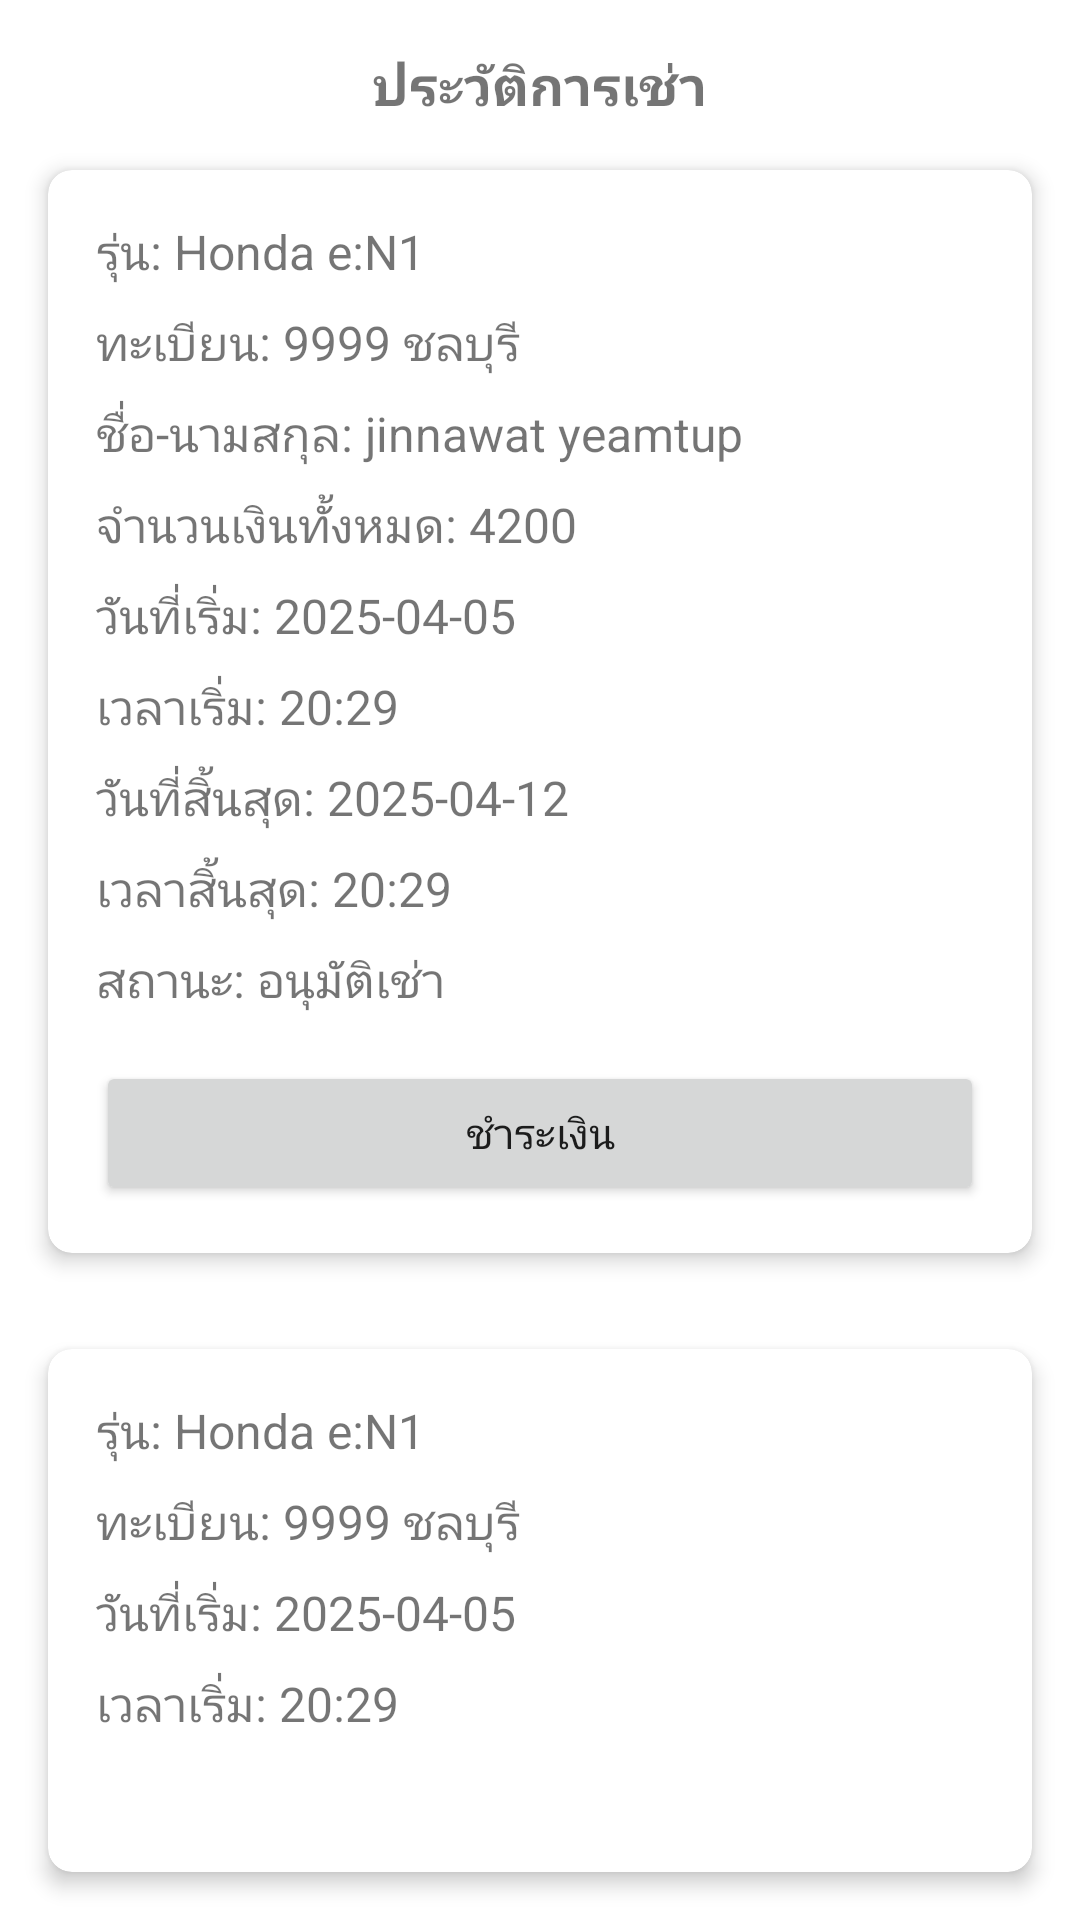

This screen was rendered from an Android layout file. Write that file and the resources it references.
<!-- AndroidManifest.xml: application theme Theme.Carbookingapp -->
<!-- res/layout/fragment_booking_detail.xml -->
<?xml version="1.0" encoding="utf-8"?>
<RelativeLayout xmlns:android="http://schemas.android.com/apk/res/android"
    xmlns:app="http://schemas.android.com/apk/res-auto"
    xmlns:tools="http://schemas.android.com/tools"
    android:layout_width="match_parent"
    android:layout_height="match_parent"
    android:layout_marginTop="80dp"
    tools:context="BookingDetailFragment">

    <TextView
        android:id="@+id/text_view_booking_history"
        android:layout_width="match_parent"
        android:layout_height="wrap_content"
        android:text="ประวัติการเช่า"
        android:textSize="18sp"
        android:textStyle="bold"
        android:gravity="center"
        android:layout_alignParentTop="true"
        android:layout_marginTop="16dp"/>

    <androidx.cardview.widget.CardView
        android:id="@+id/cardViewBookingDetails"
        android:layout_width="match_parent"
        android:layout_height="wrap_content"
        android:layout_below="@+id/text_view_booking_history"
        android:layout_margin="16dp"
        app:cardCornerRadius="8dp"
        app:cardElevation="4dp">

        <LinearLayout
            android:layout_width="match_parent"
            android:layout_height="wrap_content"
            android:orientation="vertical"
            android:padding="16dp">

            <TextView
                android:id="@+id/text_view_car_model"
                android:layout_width="match_parent"
                android:layout_height="wrap_content"
                android:layout_marginBottom="8dp"
                android:text="รุ่น: Honda e:N1"
                android:textSize="16sp" />

            <TextView
                android:id="@+id/text_view_license_plate"
                android:layout_width="match_parent"
                android:layout_height="wrap_content"
                android:layout_marginBottom="8dp"
                android:text="ทะเบียน: 9999 ชลบุรี"
                android:textSize="16sp" />

            <TextView
                android:id="@+id/text_view_name_surname"
                android:layout_width="match_parent"
                android:layout_height="wrap_content"
                android:layout_marginBottom="8dp"
                android:text="ชื่อ-นามสกุล: jinnawat yeamtup"
                android:textSize="16sp" />

            <TextView
                android:id="@+id/text_view_total_cost"
                android:layout_width="match_parent"
                android:layout_height="wrap_content"
                android:layout_marginBottom="8dp"
                android:text="จำนวนเงินทั้งหมด: 4200"
                android:textSize="16sp" />

            <TextView
                android:id="@+id/text_view_start_date"
                android:layout_width="match_parent"
                android:layout_height="wrap_content"
                android:layout_marginBottom="8dp"
                android:text="วันที่เริ่ม: 2025-04-05"
                android:textSize="16sp" />

            <TextView
                android:id="@+id/text_view_start_time"
                android:layout_width="match_parent"
                android:layout_height="wrap_content"
                android:layout_marginBottom="8dp"
                android:text="เวลาเริ่ม: 20:29"
                android:textSize="16sp" />

            <TextView
                android:id="@+id/text_view_end_date"
                android:layout_width="match_parent"
                android:layout_height="wrap_content"
                android:layout_marginBottom="8dp"
                android:text="วันที่สิ้นสุด: 2025-04-12"
                android:textSize="16sp" />

            <TextView
                android:id="@+id/text_view_end_time"
                android:layout_width="match_parent"
                android:layout_height="wrap_content"
                android:layout_marginBottom="8dp"
                android:text="เวลาสิ้นสุด: 20:29"
                android:textSize="16sp" />

            <TextView
                android:id="@+id/text_view_status"
                android:layout_width="match_parent"
                android:layout_height="wrap_content"
                android:layout_marginBottom="16dp"
                android:text="สถานะ: อนุมัติเช่า"
                android:textSize="16sp" />

            <Button
                android:id="@+id/button_action"
                android:layout_width="match_parent"
                android:layout_height="wrap_content"
                android:text="ชำระเงิน" />

        </LinearLayout>

    </androidx.cardview.widget.CardView>

    <androidx.cardview.widget.CardView
        android:id="@+id/cardViewMapDetails"
        android:layout_width="match_parent"
        android:layout_height="wrap_content"
        android:layout_below="@id/cardViewBookingDetails"
        android:layout_margin="16dp"
        app:cardCornerRadius="8dp"
        app:cardElevation="4dp">

        <LinearLayout
            android:layout_width="match_parent"
            android:layout_height="wrap_content"
            android:orientation="vertical"
            android:padding="16dp">

            <TextView
                android:id="@+id/text_view_map_car_model"
                android:layout_width="match_parent"
                android:layout_height="wrap_content"
                android:layout_marginBottom="8dp"
                android:text="รุ่น: Honda e:N1"
                android:textSize="16sp" />

            <TextView
                android:id="@+id/text_view_map_license_plate"
                android:layout_width="match_parent"
                android:layout_height="wrap_content"
                android:layout_marginBottom="8dp"
                android:text="ทะเบียน: 9999 ชลบุรี"
                android:textSize="16sp" />

            <TextView
                android:id="@+id/text_view_map_start_date"
                android:layout_width="match_parent"
                android:layout_height="wrap_content"
                android:layout_marginBottom="8dp"
                android:text="วันที่เริ่ม: 2025-04-05"
                android:textSize="16sp" />

            <TextView
                android:id="@+id/text_view_map_start_time"
                android:layout_width="match_parent"
                android:layout_height="wrap_content"
                android:layout_marginBottom="16dp"
                android:text="เวลาเริ่ม: 20:29"
                android:textSize="16sp" />

            <TextView
                android:id="@+id/text_view_status_2"
                android:layout_width="match_parent"
                android:layout_height="wrap_content"
                android:layout_marginBottom="16dp"
                android:text="สถานะ:ชำระเงินแล้ว"
                android:textSize="16sp" />

            <Button
                android:id="@+id/button_view_map"
                android:layout_width="match_parent"
                android:layout_height="wrap_content"
                android:text="ดูแผนที่" />

        </LinearLayout>

    </androidx.cardview.widget.CardView>

</RelativeLayout>
<!-- resources referenced by this layout -->
<resources>
  <style name="Theme.Carbookingapp" parent="Theme.MaterialComponents.DayNight.DarkActionBar">
          
          <item name="colorPrimary">@color/purple_500</item>
          <item name="colorPrimaryVariant">@color/purple_700</item>
          <item name="colorOnPrimary">@color/white</item>
          
          <item name="colorSecondary">@color/teal_200</item>
          <item name="colorSecondaryVariant">@color/teal_700</item>
          <item name="colorOnSecondary">@color/black</item>
          
          <item name="android:statusBarColor">?attr/colorPrimaryVariant</item>
          
      </style>
  <color name="purple_500">#295CA5</color>
  <color name="purple_700">#456B7E</color>
  <color name="white">#FFFFFFFF</color>
  <color name="teal_200">#FF03DAC5</color>
  <color name="teal_700">#FF018786</color>
  <color name="black">#FF000000</color>
</resources>
